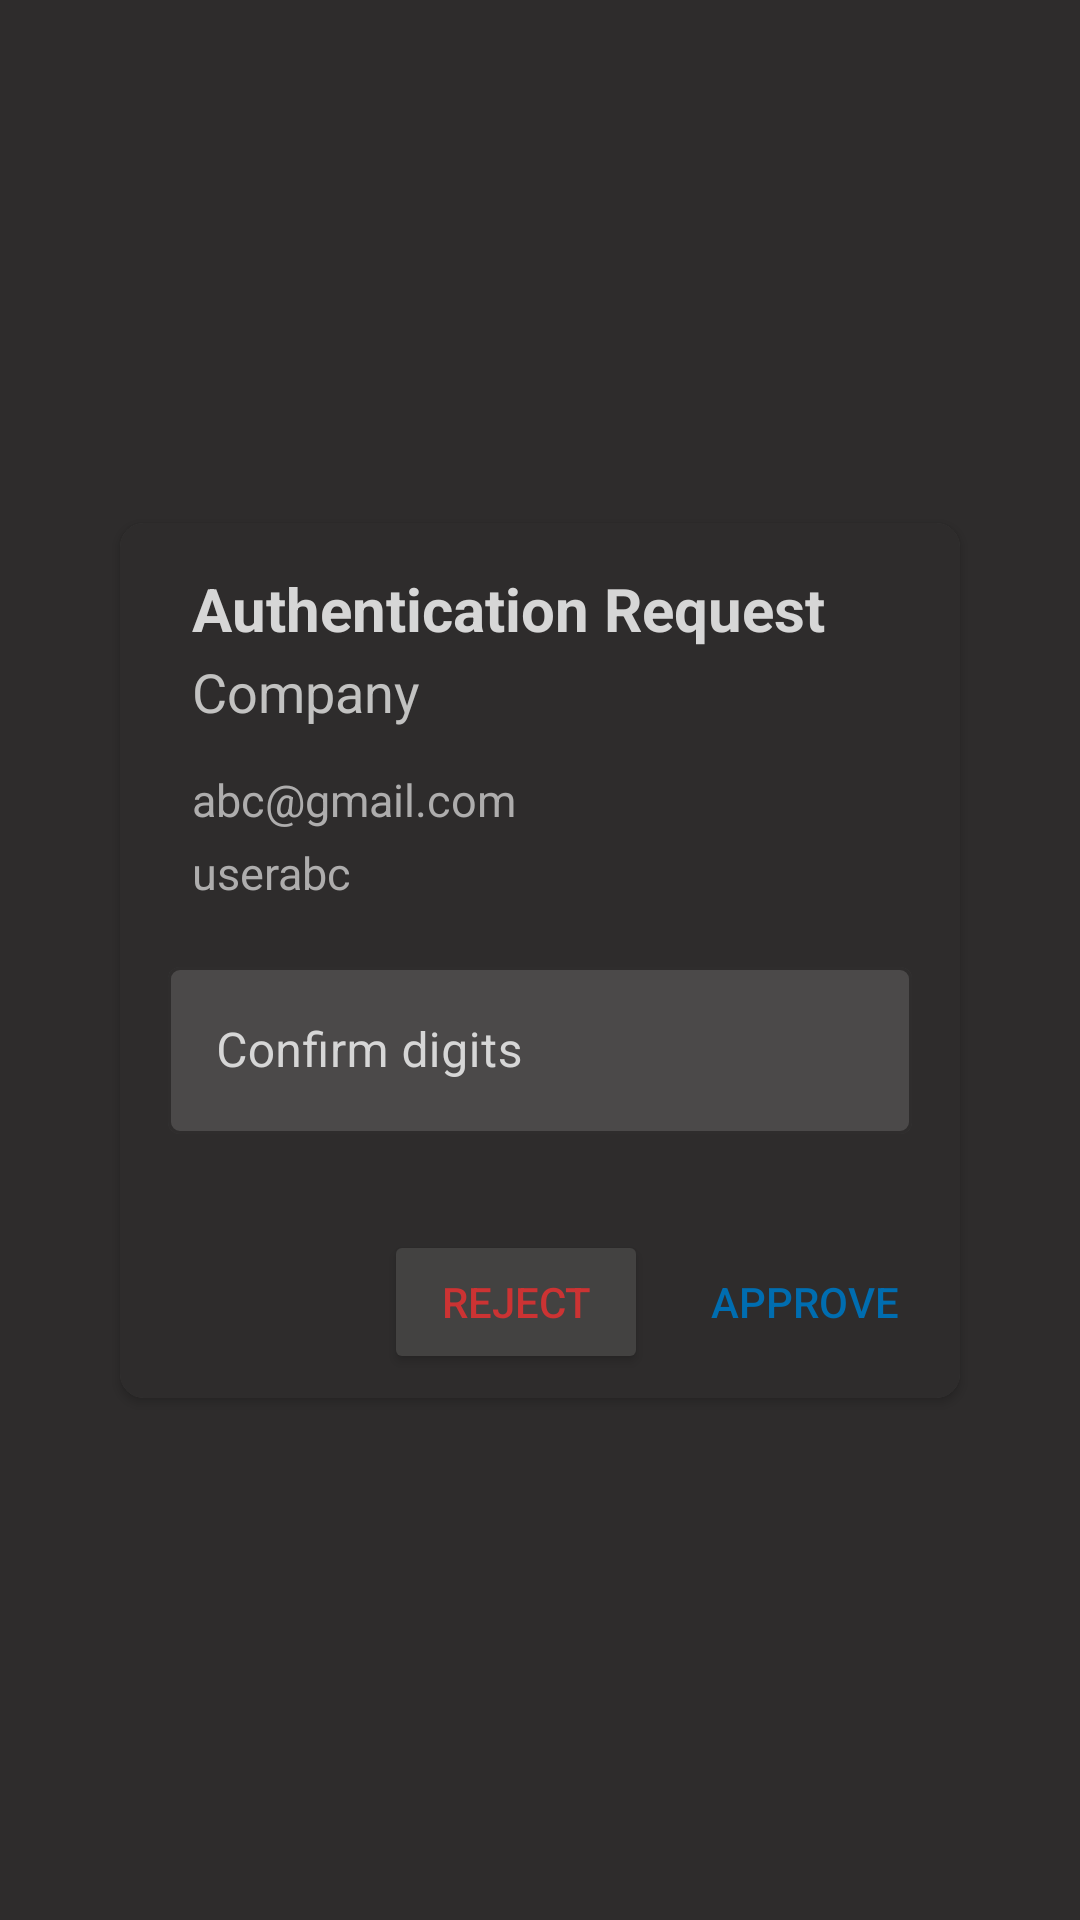

This screen was rendered from an Android layout file. Write that file and the resources it references.
<!-- AndroidManifest.xml: application theme Theme.MyApplication8 -->
<!-- res/layout/activity_main.xml -->
<?xml version="1.0" encoding="utf-8"?>
<androidx.constraintlayout.widget.ConstraintLayout xmlns:android="http://schemas.android.com/apk/res/android"
    xmlns:app="http://schemas.android.com/apk/res-auto"
    xmlns:tools="http://schemas.android.com/tools"
    android:layout_width="match_parent"
    android:layout_height="match_parent"
    tools:context=".MainActivity">

    <androidx.cardview.widget.CardView
        android:id="@+id/cardView"
        android:layout_width="match_parent"
        android:layout_height="wrap_content"
        android:layout_marginStart="40dp"
        android:layout_marginEnd="40dp"
        android:backgroundTint="#434241"
        android:padding="8dp"
        app:cardCornerRadius="8dp"
        app:layout_constraintBottom_toBottomOf="parent"
        app:layout_constraintEnd_toEndOf="parent"
        app:layout_constraintHorizontal_bias="0.5"
        app:layout_constraintStart_toStartOf="parent"
        app:layout_constraintTop_toTopOf="parent"
        app:layout_constraintVertical_bias="0.5">

        <androidx.constraintlayout.widget.ConstraintLayout
            android:layout_width="match_parent"
            android:layout_height="match_parent">

            <TextView
                android:id="@+id/tv_authentication"
                android:layout_width="wrap_content"
                android:layout_height="wrap_content"
                android:layout_marginStart="24dp"
                android:layout_marginTop="15dp"
                android:layout_marginBottom="8dp"
                android:text="Authentication Request"
                android:paddingRight="8dp"
                android:textColor="#D6D6D6"
                android:textSize="20sp"
                android:textStyle="bold"
                app:layout_constraintBottom_toTopOf="@+id/tv_em"
                app:layout_constraintStart_toStartOf="parent"
                app:layout_constraintTop_toTopOf="parent" />


            <TextView
                android:id="@+id/tv_1"
                android:layout_width="wrap_content"
                android:layout_height="wrap_content"
                android:layout_marginTop="2dp"
                android:text="Company"
                android:textColor="#C2C2C1"
                android:textSize="18sp"
                app:layout_constraintStart_toStartOf="@+id/tv_authentication"
                app:layout_constraintTop_toBottomOf="@+id/tv_authentication" />

            <TextView
                android:id="@+id/tv_em"
                android:layout_width="wrap_content"
                android:layout_height="wrap_content"
                android:layout_marginTop="40dp"
                android:text="abc@gmail.com"
                android:textColor="#AEADAD"
                android:textSize="15sp"
                app:layout_constraintStart_toStartOf="@+id/tv_1"
                app:layout_constraintTop_toBottomOf="@+id/tv_authentication" />

            <TextView
                android:id="@+id/tv_username"
                android:layout_width="wrap_content"
                android:layout_height="wrap_content"
                android:layout_marginTop="4dp"
                android:paddingRight="8dp"
                android:text="userabc"
                android:textColor="#AEADAD"
                android:textSize="15sp"
                app:layout_constraintStart_toStartOf="@+id/tv_em"
                app:layout_constraintTop_toBottomOf="@+id/tv_em" />

            <com.google.android.material.textfield.TextInputLayout
                android:id="@+id/textField"
                android:layout_width="match_parent"
                android:layout_height="wrap_content"
                android:hint="@string/confirm_digits"
                android:padding="16dp"
                app:hintTextColor="#C2C2C1"
                style="@style/Widget.MaterialComponents.TextInputLayout.OutlinedBox"
                android:textColorHint="#D6D6D6"
                app:boxStrokeWidth="1dp"
                app:boxBackgroundColor="#4B4949"
                app:layout_constraintTop_toBottomOf="@+id/tv_username">

                <com.google.android.material.textfield.TextInputEditText
                    android:layout_width="match_parent"
                    android:layout_height="wrap_content"
                    android:inputType="number"
                    android:textColor="#C2C2C1"/>

            </com.google.android.material.textfield.TextInputLayout>

            <Button
                android:id="@+id/btn_reject"
                android:layout_width="wrap_content"
                android:layout_height="wrap_content"
                android:layout_marginTop="16dp"
                android:layout_marginEnd="8dp"
                android:layout_marginBottom="8dp"
                android:text="REJECT"
                android:elevation="0dp"
                android:backgroundTint="#434241"
                android:textColor="#cc3333"
                app:layout_constraintBottom_toBottomOf="parent"
                app:layout_constraintEnd_toStartOf="@+id/btn_approve"
                app:layout_constraintTop_toBottomOf="@+id/textField" />

            <Button
                android:id="@+id/btn_approve"
                android:layout_width="wrap_content"
                android:layout_height="wrap_content"
                android:layout_marginEnd="8dp"
                android:text="APPROVE"
                android:elevation="0dp"
                android:background="@null"
                android:textColor="#006db0"
                android:backgroundTint="#434241"
                app:layout_constraintBaseline_toBaselineOf="@+id/btn_reject"
                app:layout_constraintEnd_toEndOf="@+id/textField" />

        </androidx.constraintlayout.widget.ConstraintLayout>
    </androidx.cardview.widget.CardView>

</androidx.constraintlayout.widget.ConstraintLayout>
<!-- resources referenced by this layout -->
<resources>
  <string name="confirm_digits">Confirm digits</string>
  <style name="Theme.MyApplication8" parent="Theme.MaterialComponents.DayNight.DarkActionBar">
          
          <item name="colorPrimary">@color/purple_500</item>
          <item name="colorPrimaryVariant">@color/purple_700</item>
          <item name="colorOnPrimary">@color/white</item>
          
          <item name="colorSecondary">@color/teal_200</item>
          <item name="colorSecondaryVariant">@color/teal_700</item>
          <item name="colorOnSecondary">@color/black</item>
          
          <item name="android:statusBarColor">?attr/colorPrimaryVariant</item>
          
        <item name="android:background">@color/black2</item>
      </style>
  <color name="purple_500">#FF6200EE</color>
  <color name="purple_700">#FF3700B3</color>
  <color name="white">#FFFFFFFF</color>
  <color name="teal_200">#FF03DAC5</color>
  <color name="teal_700">#FF018786</color>
  <color name="black">#FF000000</color>
  <color name="black2">#2E2C2C</color>
</resources>
